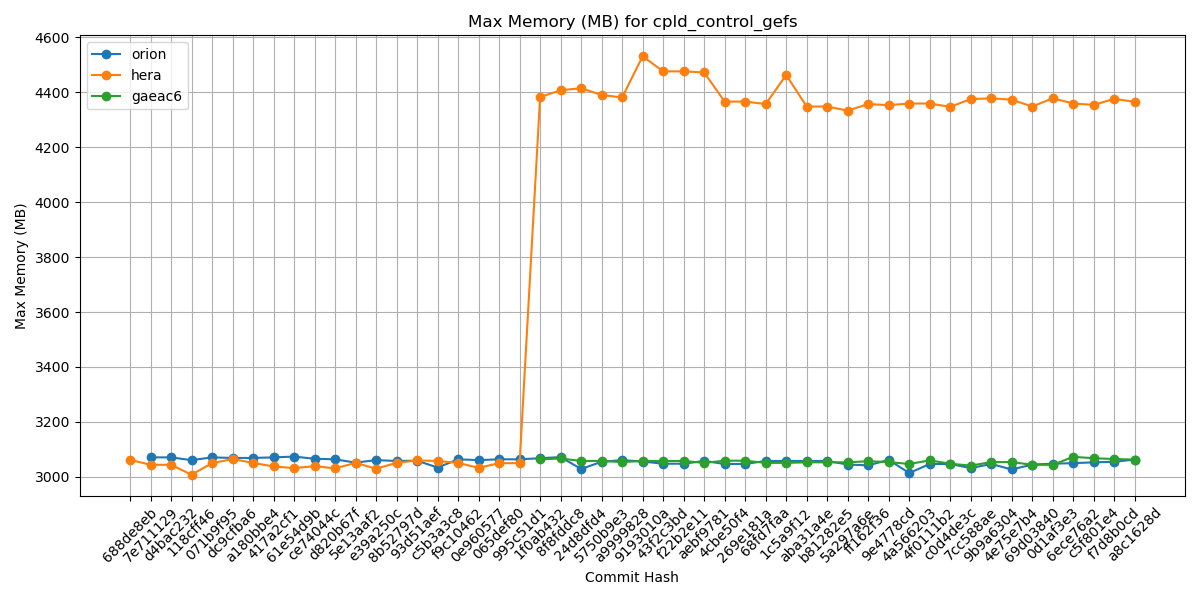

The file beside this chart, header and first rows:
Hash, orion, hera, gaeac6
688de8eb, , 3062, 
7e711129, 3071, 3044, 
d4bac232, 3071, 3044, 
118cff46, 3061, 3008, 
071b9f95, 3071, 3050, 
dc9cfba6, 3069, 3065, 
a180bbe4, 3069, 3051, 
417a2cf1, 3071, 3038, 
61e54d9b, 3074, 3032, 
ce74044c, 3066, 3039, 
d820b67f, 3064, 3031, 
5e13aaf2, 3052, 3051, 
e39a250c, 3061, 3030, 
8b52797d, 3058, 3051, 
93d51aef, 3059, 3060, 
c5b3a3c8, 3034, 3058, 
f9c10462, 3064, 3051, 
0e960577, 3061, 3033, 
065def80, 3064, 3050, 
995c51d1, 3064, 3050, 
1f0ab432, 3068, 4383, 3064
8f8fddc8, 3072, 4407, 3067
24d8dfd4, 3029, 4415, 3058
5750b9e3, 3055, 4390, 3058
a9999828, 3061, 4381, 3054
9193010a, 3056, 4531, 3058
43f2c3bd, 3048, 4476, 3058
f22b2e11, 3048, 4476, 3058
aebf9781, 3058, 4472, 3051
4cbe50f4, 3047, 4366, 3059
269e181a, 3047, 4366, 3059
68fd7faa, 3058, 4357, 3051
1c5a9f12, 3058, 4463, 3051
aba31a4e, 3058, 4348, 3053
b81282e5, 3058, 4348, 3053
5a297a6e, 3045, 4333, 3053
ff162f36, 3042, 4357, 3057
9e4778cd, 3062, 4353, 3054
4a566203, 3014, 4359, 3047
4f0111b2, 3047, 4359, 3060
c0d4de3c, 3047, 4347, 3048
7cc588ae, 3032, 4375, 3041
9b9a6304, 3047, 4378, 3054
4e75e7b4, 3027, 4373, 3054
69d03840, 3045, 4348, 3044
0d1af3e3, 3048, 4378, 3044
6ece76a2, 3050, 4359, 3073
c5f801e4, 3053, 4354, 3068
f7d8b0cd, 3055, 4376, 3065
a8c1628d, 3063, 4365, 3063
